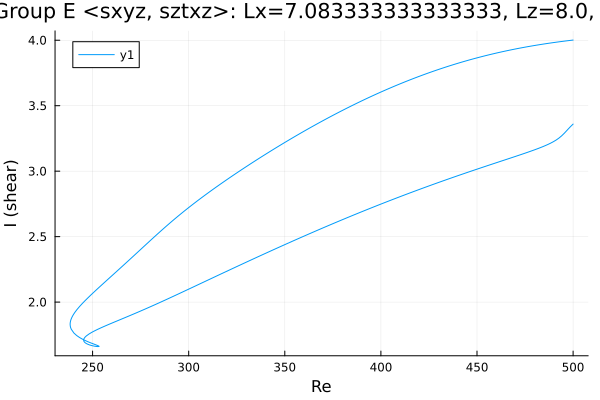

The data file committed next to this chart (first rows):
Re, shear
500.0, 4.001
499.6, 4.001
498.2, 3.998
496.8, 3.996
495.4, 3.993
494, 3.99
492.6, 3.988
491.2, 3.985
489.7, 3.982
488.3, 3.979
486.9, 3.976
485.5, 3.973
484.1, 3.97
482.7, 3.966
481.3, 3.963
479.8, 3.959
478.4, 3.956
477, 3.952
475.6, 3.949
474.2, 3.945
472.8, 3.941
471.4, 3.937
469.9, 3.933
468.5, 3.929
467.1, 3.925
465.7, 3.92
464.3, 3.916
462.9, 3.911
461.5, 3.907
460, 3.902
458.6, 3.897
457.2, 3.892
455.8, 3.887
454.4, 3.882
453, 3.877
451.6, 3.871
450.1, 3.866
448.7, 3.86
447.3, 3.855
445.9, 3.849
444.5, 3.843
443.1, 3.837
441.7, 3.831
440.2, 3.825
438.8, 3.818
437.4, 3.812
436, 3.806
434.6, 3.799
433.2, 3.792
431.8, 3.785
430.3, 3.778
428.9, 3.771
427.5, 3.764
426.1, 3.757
424.7, 3.75
423.3, 3.742
421.9, 3.735
420.4, 3.727
419, 3.719
417.6, 3.711
... 476 more rows
